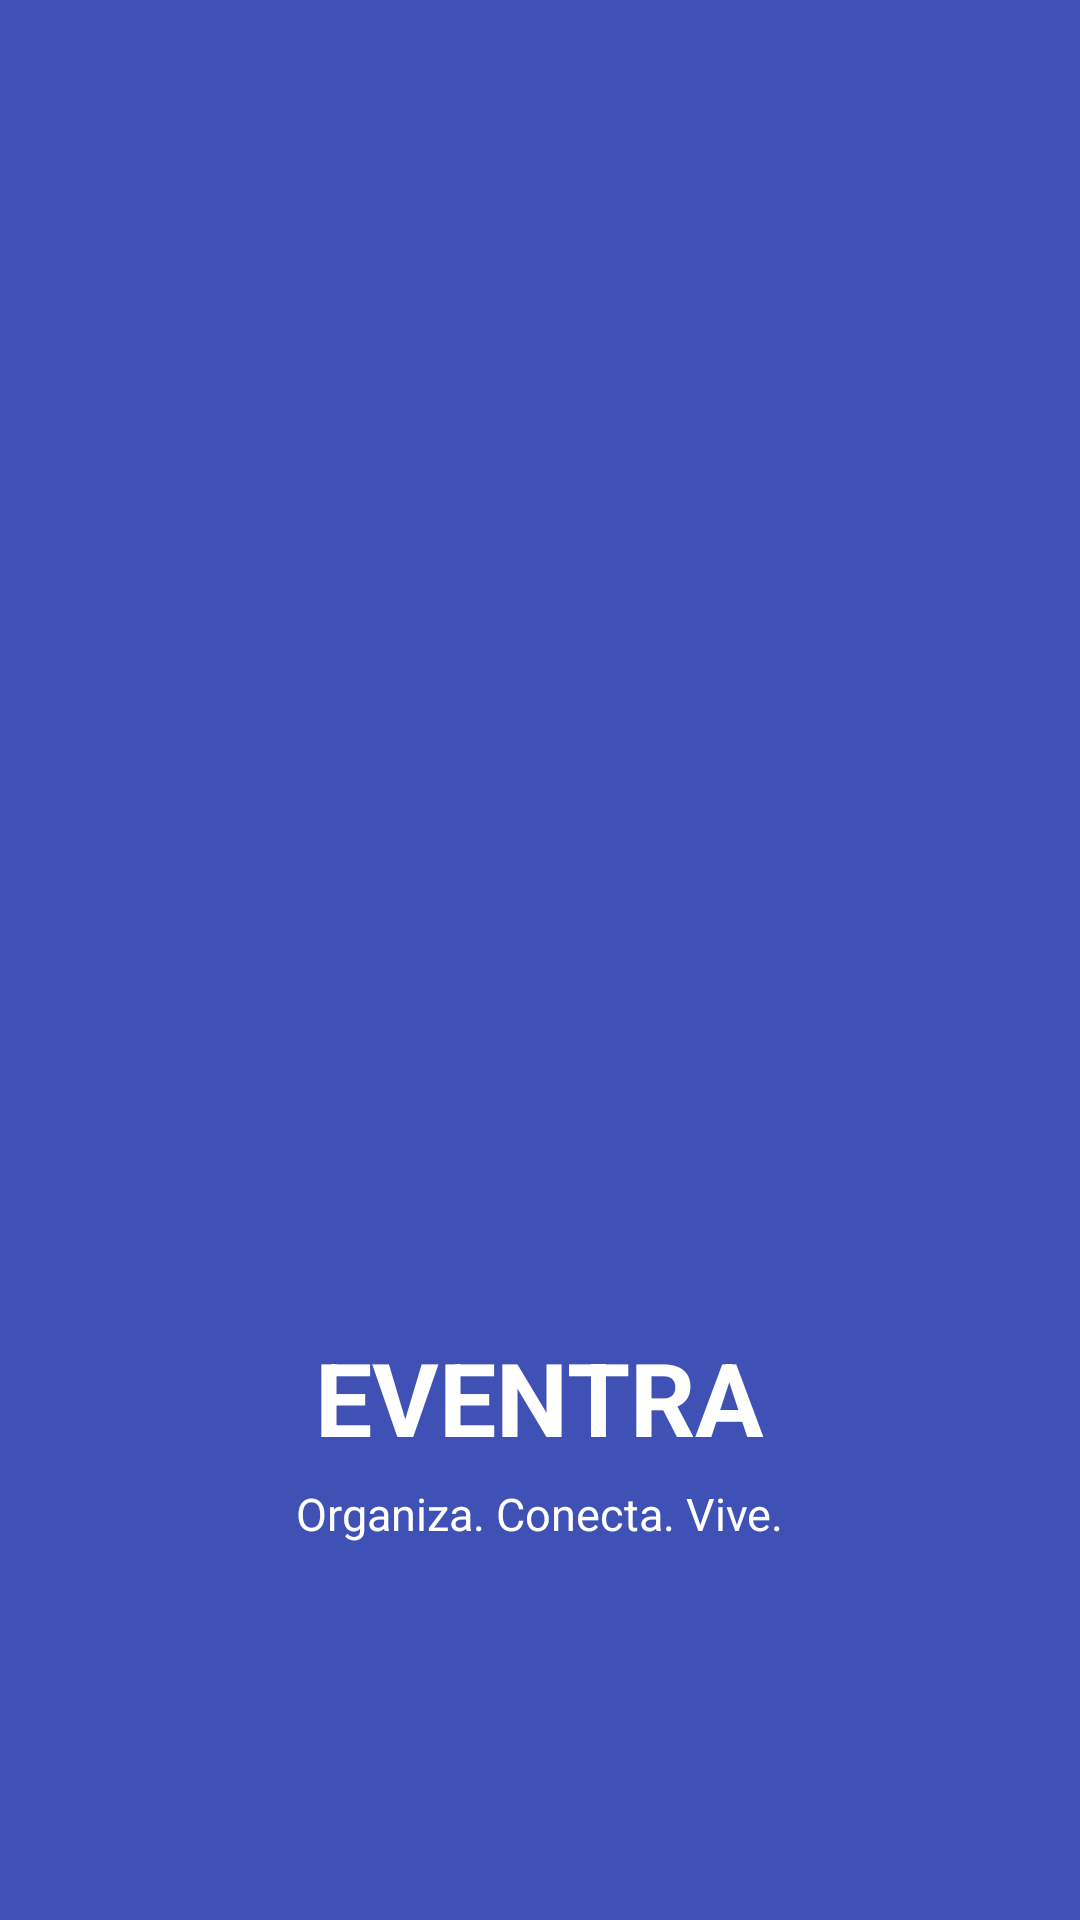

Android layout source for this screen:
<!-- AndroidManifest.xml: application theme Theme.Eventra -->
<!-- res/layout/activity_splash.xml -->
<?xml version="1.0" encoding="utf-8"?>
<LinearLayout xmlns:android="http://schemas.android.com/apk/res/android"
    android:layout_width="match_parent"
    android:layout_height="match_parent"
    android:background="@color/primary"
    android:gravity="center"
    android:orientation="vertical"
    android:padding="32dp">

    <ImageView
        android:id="@+id/imgLogoSplash"
        android:layout_width="300dp"
        android:layout_height="300dp"
        android:adjustViewBounds="true"
        android:contentDescription="@string/app_name"
        android:src="@drawable/logo_splash_eventra" />

    <TextView
        android:layout_width="wrap_content"
        android:layout_height="wrap_content"
        android:text="EVENTRA"
        android:textColor="@android:color/white"
        android:textSize="34sp"
        android:textStyle="bold"
        android:layout_marginTop="18dp" />

    <TextView
        android:layout_width="wrap_content"
        android:layout_height="wrap_content"
        android:text="Organiza. Conecta. Vive."
        android:textColor="@android:color/white"
        android:textSize="15sp"
        android:layout_marginTop="6dp" />

</LinearLayout>
<!-- resources referenced by this layout -->
<resources>
  <color name="primary">#3F51B5</color>
  <string name="app_name">EventraMobile</string>
  <style name="Theme.Eventra" parent="Theme.MaterialComponents.DayNight.NoActionBar">
          <item name="colorPrimary">@color/primary</item>
          <item name="colorPrimaryVariant">@color/primary_dark</item>
          <item name="colorOnPrimary">@color/white</item>
          <item name="android:statusBarColor">@color/primary_dark</item>
          <item name="android:navigationBarColor">@color/white</item>
      </style>
  <color name="primary_dark">#303F9F</color>
  <color name="white">#FFFFFF</color>
</resources>
